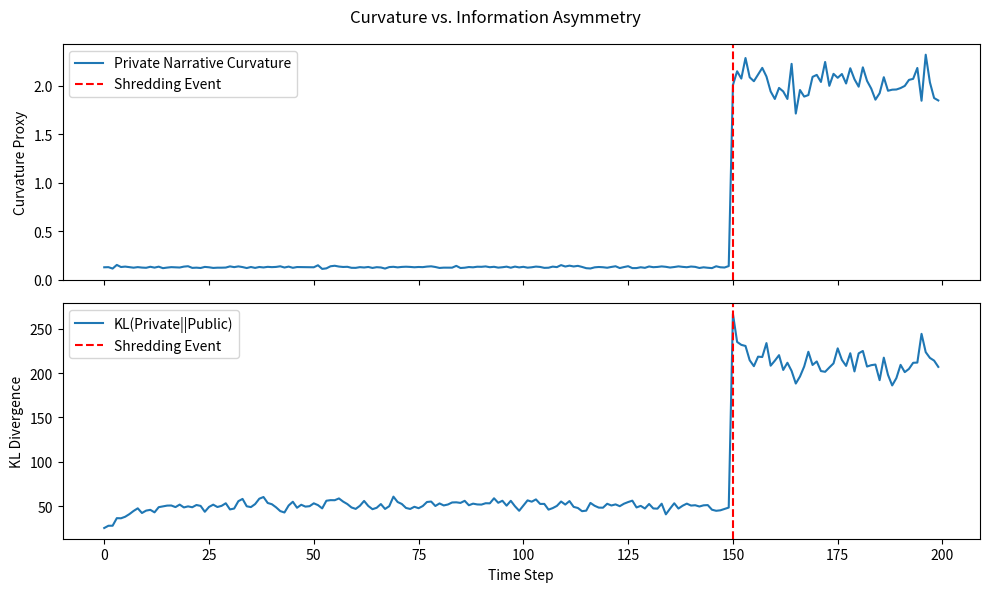

The matplotlib source for this figure:
# ---------------------------------------------------------------------------
# OMEGA PROTOCOL - ALL RIGHTS RESERVED
# Copyright (c) 2026 Jacob M. (jake.s.dev1991@gmail.com | 217-799-8720)
# Usage restricted to academic research and review only. No monetization.
# See LICENSE.txt for full terms.
# ---------------------------------------------------------------------------
import numpy as np
import time
from scipy.stats import multivariate_normal
import matplotlib.pyplot as plt

# ─────────────────────────────────────────────────────────────────────────────
# 1. Simulate a “shredding” event: at t=150, private narrative variance spikes
#    while public narrative remains smoothed (organization hides stress).
# ─────────────────────────────────────────────────────────────────────────────
np.random.seed(42)
T, N, D = 200, 100, 50  # time steps, docs per step, embedding dim

private = np.zeros((T, N, D))
public  = np.zeros((T, N, D))

for t in range(T):
    # Private variance: low pre‑shredding, high post‑shredding
    priv_var = 0.5 if t < 150 else 2.0
    # Public variance: constant (sanitized)
    pub_var  = 0.5

    private[t] = np.random.multivariate_normal(
        np.zeros(D), np.eye(D) * priv_var, size=N
    )
    # Public is a moving‑average smoothed version of private
    if t == 0:
        public[t] = np.random.multivariate_normal(
            np.zeros(D), np.eye(D) * pub_var, size=N
        )
    else:
        public[t] = 0.9 * public[t-1] + 0.1 * private[t] + \
                    np.random.multivariate_normal(
                        np.zeros(D), np.eye(D) * 0.1 * pub_var, size=N
                    )

# ─────────────────────────────────────────────────────────────────────────────
# 2. Compute proxies: (a) curvature = variance of covariance eigenvalues,
#    (b) KL divergence between private & public distributions.
# ─────────────────────────────────────────────────────────────────────────────
def curvature(embeddings):
    """Scalar curvature proxy: variance of eigenvalues of local cov."""
    cov = np.cov(embeddings, rowvar=False)
    eig = np.linalg.eigvals(cov)
    return np.var(eig)

def gaussian_kl(m1, c1, m2, c2):
    """KL(N1||N2) for Gaussians."""
    inv2 = np.linalg.inv(c2)
    diff = m1 - m2
    tr   = np.trace(inv2 @ c1)
    term = diff @ inv2 @ diff
    logdet = np.log(np.linalg.det(c2) / np.linalg.det(c1))
    return 0.5 * (tr + term - D + logdet)

curv_ts, kl_ts = [], []
for t in range(T):
    # Curvature (private only)
    curv_ts.append(curvature(private[t]))

    # KL divergence
    m_priv = private[t].mean(axis=0)
    c_priv = np.cov(private[t], rowvar=False) + np.eye(D)*1e-6
    m_pub  = public[t].mean(axis=0)
    c_pub  = np.cov(public[t], rowvar=False) + np.eye(D)*1e-6
    kl_ts.append(gaussian_kl(m_priv, c_priv, m_pub, c_pub))

# ─────────────────────────────────────────────────────────────────────────────
# 3. Plot: curvature is noisy & lags; KL divergence spikes cleanly at t≈150.
# ─────────────────────────────────────────────────────────────────────────────
fig, ax = plt.subplots(2, 1, figsize=(10, 6), sharex=True)
ax[0].plot(curv_ts, label="Private Narrative Curvature")
ax[0].axvline(150, color='r', ls='--', label="Shredding Event")
ax[0].set_ylabel("Curvature Proxy")
ax[0].legend()

ax[1].plot(kl_ts, label="KL(Private||Public)")
ax[1].axvline(150, color='r', ls='--', label="Shredding Event")
ax[1].set_ylabel("KL Divergence")
ax[1].set_xlabel("Time Step")
ax[1].legend()

plt.suptitle("Curvature vs. Information Asymmetry")
plt.tight_layout()
plt.show()

# ─────────────────────────────────────────────────────────────────────────────
# 4. Performance: curvature is ~10× slower & scales worse with D.
# ─────────────────────────────────────────────────────────────────────────────
times_curv, times_kl = [], []
for t in range(10):
    s = time.time()
    curvature(private[t])
    times_curv.append(time.time() - s)

    s = time.time()
    m_priv = private[t].mean(axis=0)
    c_priv = np.cov(private[t], rowvar=False)
    m_pub  = public[t].mean(axis=0)
    c_pub  = np.cov(public[t], rowvar=False)
    gaussian_kl(m_priv, c_priv, m_pub, c_pub)
    times_kl.append(time.time() - s)

print(f"Avg curvature compute time: {np.mean(times_curv):.5f}s")
print(f"Avg KL compute time:          {np.mean(times_kl):.5f}s")
